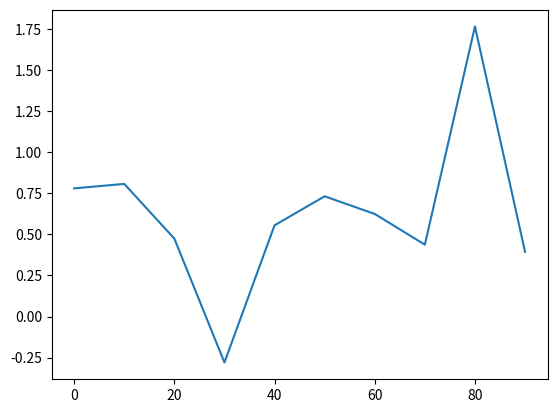
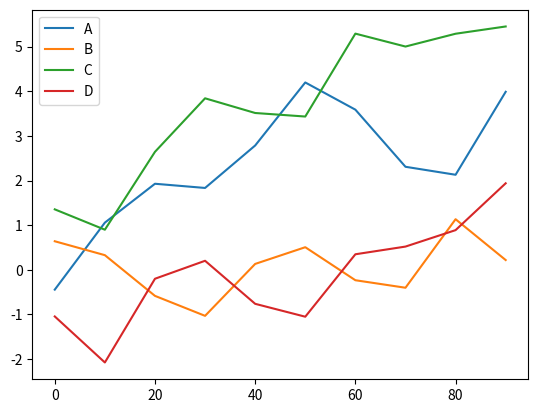

These charts were generated, in order, by the following Python code:
from pandas import Series,DataFrame
import numpy  as np
import matplotlib.pyplot as plt

s=Series(np.random.randn(10).cumsum(),index=np.arange(0,100,10))
s.plot()

df=DataFrame(np.random.randn(10,4).cumsum(0),
             columns=['A','B','C','D'],
             index=np.arange(0,100,10))
df.plot()